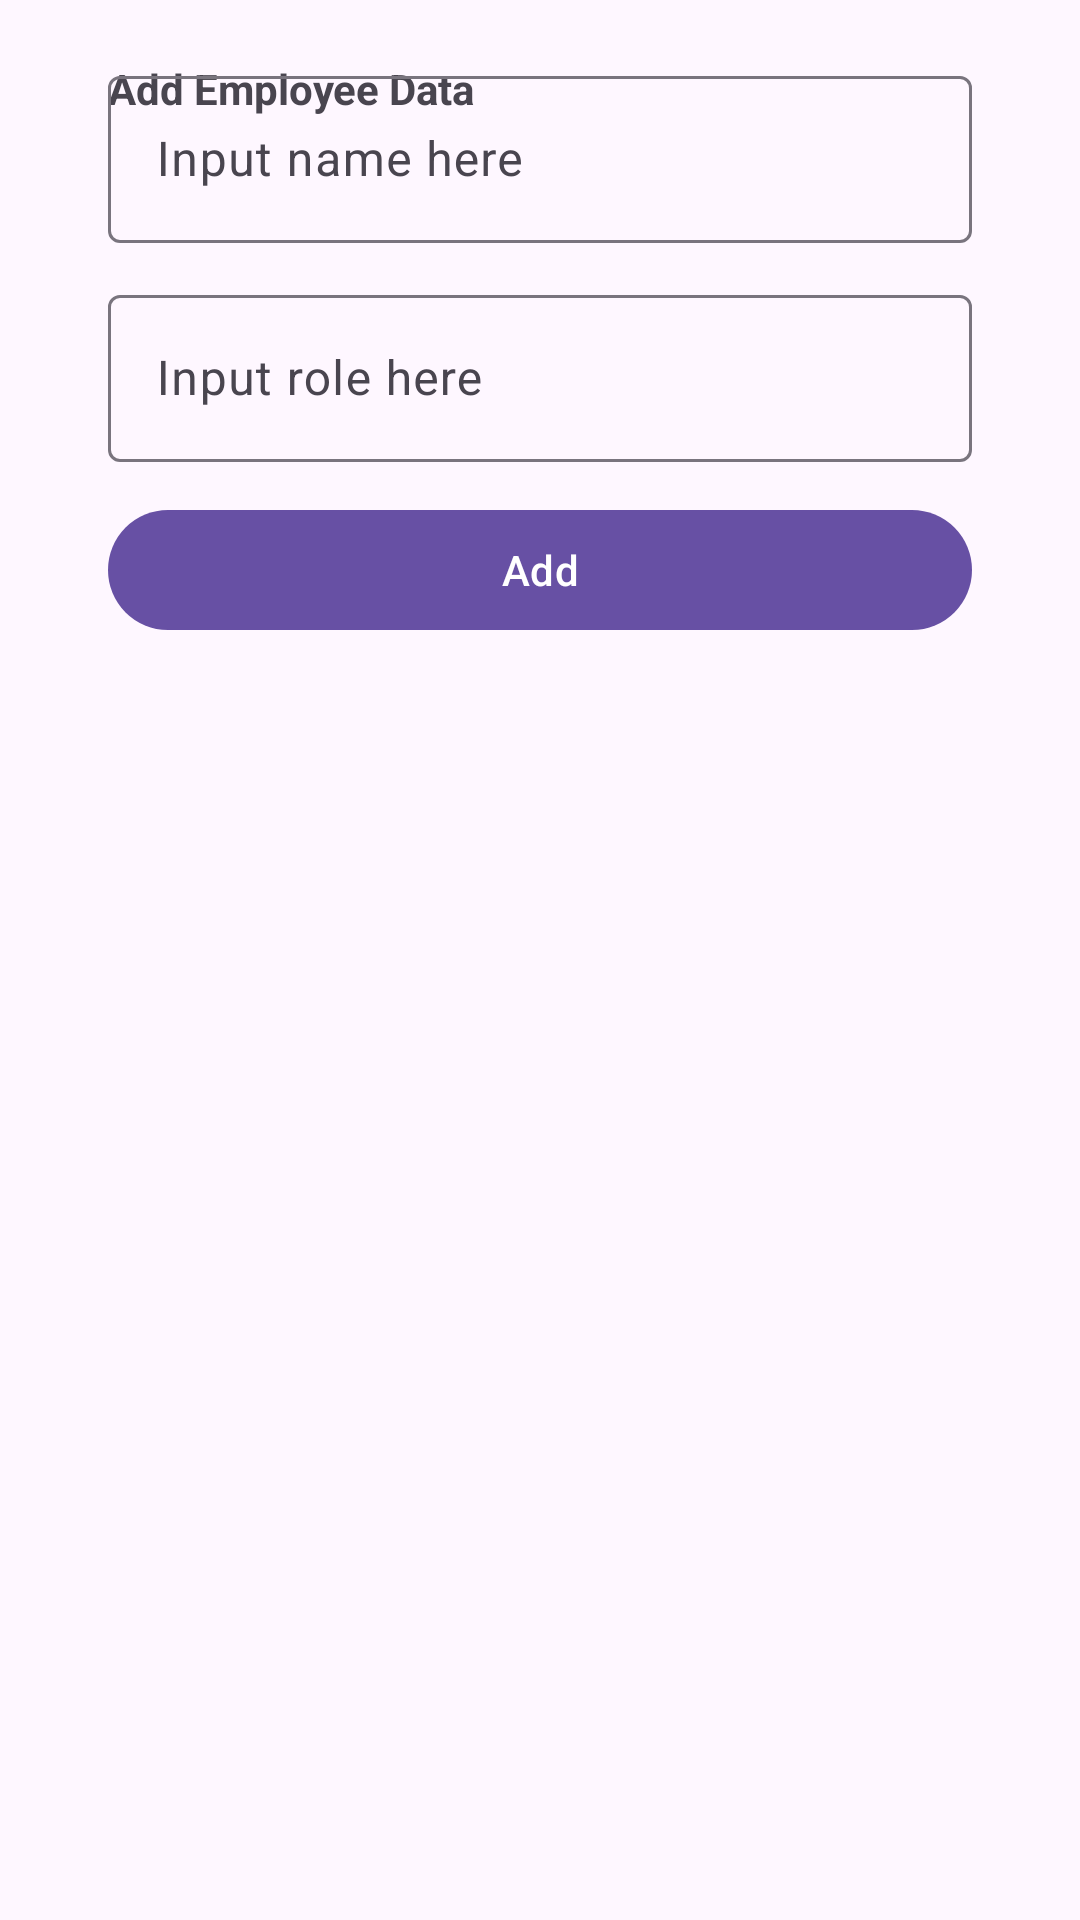

Write the Android layout XML for this screen, with the resource values it uses.
<!-- AndroidManifest.xml: application theme Theme.UXAssignment1 -->
<!-- res/layout/fragment_add_dialog.xml -->
<?xml version="1.0" encoding="utf-8"?>
<androidx.constraintlayout.widget.ConstraintLayout
    xmlns:android="http://schemas.android.com/apk/res/android"
    xmlns:tools="http://schemas.android.com/tools"
    android:layout_width="match_parent"
    android:minWidth="320dp"
    android:layout_height="wrap_content"
    android:layout_gravity="center"
    android:padding="20dp"
    android:layout_marginHorizontal="16dp"
    app:layout_constraintCircleRadius="16dp"
    xmlns:app="http://schemas.android.com/apk/res-auto"
    tools:context=".ui.AddDialogFragment">


    <com.google.android.material.textview.MaterialTextView
        android:id="@+id/tvAddNameTitle"
        android:layout_width="0dp"
        android:layout_height="wrap_content"
        android:text="Add Employee Data"
        android:textStyle="bold"
        android:layout_gravity="center"
        android:layout_marginHorizontal="16dp"
        app:layout_constraintTop_toTopOf="parent"
        app:layout_constraintStart_toStartOf="parent"/>

    <com.google.android.material.textfield.TextInputLayout
        android:id="@+id/edtAddNameInput"
        android:layout_width="0dp"
        android:layout_height="wrap_content"
        android:hint="@string/name_input"
        android:layout_marginHorizontal="16dp"
        android:layout_marginTop="12dp"
        app:layout_constraintTop_toBottomOf="@id/tvNameTitle"
        app:layout_constraintStart_toStartOf="parent"
        app:layout_constraintEnd_toEndOf="parent">

        <com.google.android.material.textfield.TextInputEditText
            android:layout_width="match_parent"
            android:layout_height="wrap_content"/>
    </com.google.android.material.textfield.TextInputLayout>

    <com.google.android.material.textfield.TextInputLayout
        android:id="@+id/edtAddRoleInput"
        android:layout_width="0dp"
        android:layout_height="wrap_content"
        android:hint="@string/role_input"
        android:layout_marginHorizontal="16dp"
        android:layout_marginTop="12dp"
        app:layout_constraintTop_toBottomOf="@id/edtAddNameInput"
        app:layout_constraintStart_toStartOf="parent"
        app:layout_constraintEnd_toEndOf="parent">

        <com.google.android.material.textfield.TextInputEditText
            android:layout_width="match_parent"
            android:layout_height="wrap_content"/>
    </com.google.android.material.textfield.TextInputLayout>

    <com.google.android.material.button.MaterialButton
        android:id="@+id/btnSubmitAdd"
        android:layout_width="0dp"
        android:layout_height="wrap_content"
        android:text="Add"
        android:layout_marginHorizontal="16dp"
        android:layout_marginTop="12dp"
        app:layout_constraintTop_toBottomOf="@id/edtAddRoleInput"
        app:layout_constraintStart_toStartOf="parent"
        app:layout_constraintEnd_toEndOf="parent"/>
</androidx.constraintlayout.widget.ConstraintLayout>
<!-- resources referenced by this layout -->
<resources>
  <string name="name_input">Input name here</string>
  <string name="role_input">Input role here</string>
  <style name="Theme.UXAssignment1" parent="Base.Theme.UXAssignment1" />
  <style name="Base.Theme.UXAssignment1" parent="Theme.Material3.DayNight.NoActionBar">
          
          
          
          <item name="android:windowContentTransitions">true</item>
      </style>
</resources>
